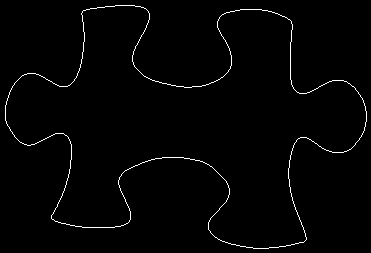

The file beside this chart, header and first rows:
5, 105
5, 106
5, 107
5, 108
5, 109
5, 110
5, 111
5, 112
5, 113
5, 114
5, 115
5, 116
5, 117
5, 118
5, 119
5, 120
6, 121
6, 122
6, 123
7, 124
7, 125
8, 126
9, 127
9, 128
10, 129
10, 130
11, 131
12, 132
12, 133
13, 134
14, 135
14, 136
15, 137
16, 138
17, 139
18, 140
19, 141
20, 142
21, 142
22, 143
23, 143
24, 144
25, 144
26, 144
27, 145
28, 145
29, 145
30, 145
31, 144
32, 144
33, 144
34, 144
35, 143
36, 143
37, 142
38, 142
39, 141
40, 141
41, 140
42, 140
43, 139
... 1,317 more rows
